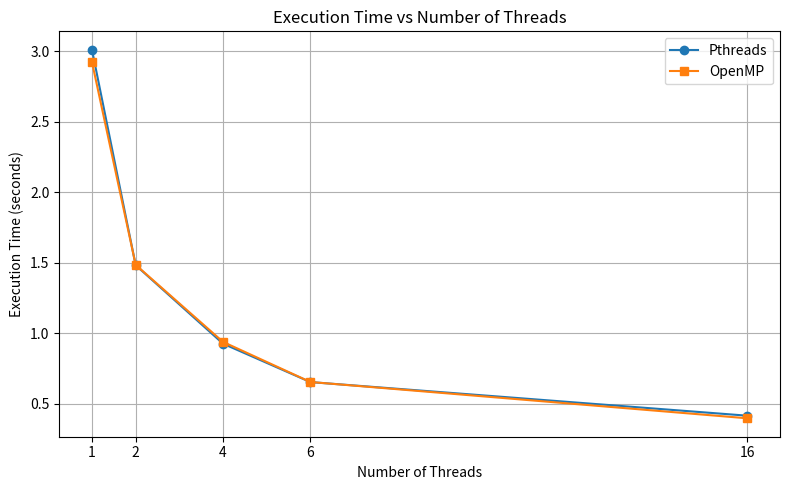

Generate this figure with matplotlib: (Note: this script raises an exception after producing the figure.)
import matplotlib.pyplot as plt

# ==========================================
# EXPERIMENT DATA
# ==========================================

threads = [1, 2, 4, 6, 16]

sequential_time = 2.965359

pthread_time = [
    3.009574,
    1.481584,
    0.924759,
    0.652311,
    0.413948
]

omp_time = [
    2.922494,
    1.483852,
    0.937276,
    0.652948,
    0.395491
]

# ==========================================
# SPEEDUP
# Speedup = Sequential Time / Parallel Time
# ==========================================

pthread_speedup = [
    sequential_time / t
    for t in pthread_time
]

omp_speedup = [
    sequential_time / t
    for t in omp_time
]

# ==========================================
# EFFICIENCY
# Efficiency = Speedup / Number of Threads
# ==========================================

pthread_efficiency = [
    (s / n) * 100
    for s, n in zip(pthread_speedup, threads)
]

omp_efficiency = [
    (s / n) * 100
    for s, n in zip(omp_speedup, threads)
]

# ==========================================
# GRAPH 1: EXECUTION TIME
# ==========================================

plt.figure(figsize=(8, 5))

plt.plot(
    threads,
    pthread_time,
    marker='o',
    label='Pthreads'
)

plt.plot(
    threads,
    omp_time,
    marker='s',
    label='OpenMP'
)

plt.xlabel('Number of Threads')
plt.ylabel('Execution Time (seconds)')
plt.title('Execution Time vs Number of Threads')

plt.xticks(threads)
plt.grid(True)
plt.legend()

plt.tight_layout()

plt.savefig(
    'graphs/execution_time_vs_threads.png',
    dpi=300
)

plt.close()

# ==========================================
# GRAPH 2: SPEEDUP
# ==========================================

plt.figure(figsize=(8, 5))

plt.plot(
    threads,
    pthread_speedup,
    marker='o',
    label='Pthreads'
)

plt.plot(
    threads,
    omp_speedup,
    marker='s',
    label='OpenMP'
)

plt.xlabel('Number of Threads')
plt.ylabel('Speedup (x)')
plt.title('Speedup vs Number of Threads')

plt.xticks(threads)
plt.grid(True)
plt.legend()

plt.tight_layout()

plt.savefig(
    'graphs/speedup_vs_threads.png',
    dpi=300
)

plt.close()

# ==========================================
# GRAPH 3: EFFICIENCY
# ==========================================

plt.figure(figsize=(8, 5))

plt.plot(
    threads,
    pthread_efficiency,
    marker='o',
    label='Pthreads'
)

plt.plot(
    threads,
    omp_efficiency,
    marker='s',
    label='OpenMP'
)

plt.xlabel('Number of Threads')
plt.ylabel('Efficiency (%)')
plt.title('Efficiency vs Number of Threads')

plt.xticks(threads)
plt.grid(True)
plt.legend()

plt.tight_layout()

plt.savefig(
    'graphs/efficiency_vs_threads.png',
    dpi=300
)

plt.close()

print("Graphs generated successfully.")
